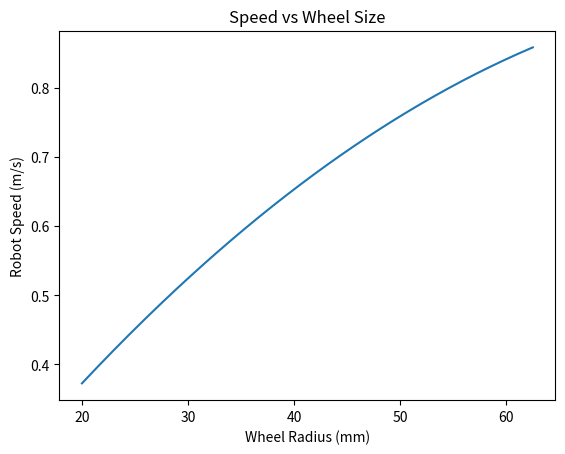
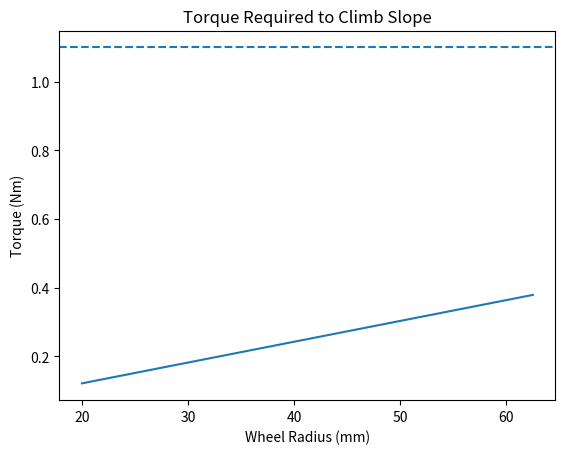
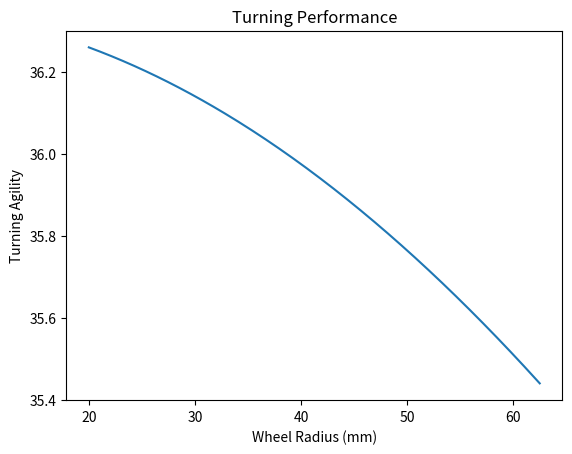
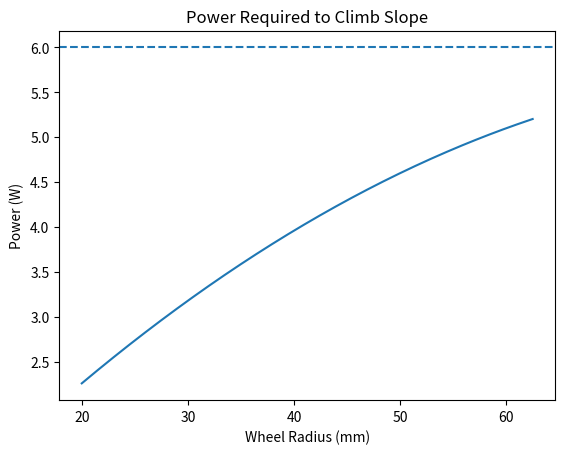
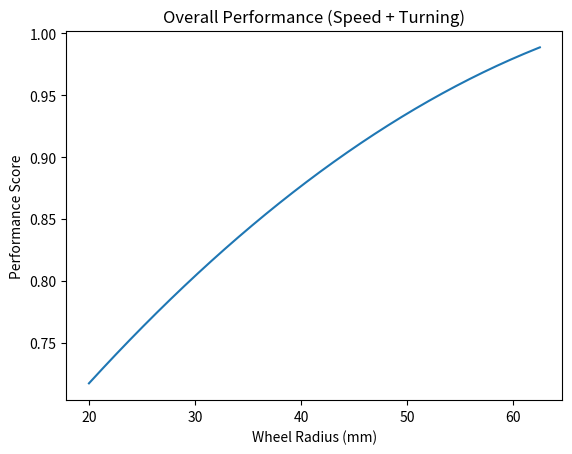

Reproduce these figures in Python, in order.
import numpy as np
import matplotlib.pyplot as plt

# -----------------------------
# Estimated robot parameters
# -----------------------------

mass = 2.0                 # kg
g = 9.81
slope_deg = 18
theta = np.radians(slope_deg)

robot_length = 0.25        # m
robot_width = 0.18         # m
distance_bodycenter_wheels = 0.19     # m

wheel_mass = 0.1           # kg

# Motor parameters
stall_torque = 1.1        # Nm
free_rpm = 200             # RPM at wheel
free_speed = 2*np.pi*free_rpm/60   # rad/s
motor_max_power = 6  # Watts

# Competition constraints
max_height = 0.125
track_turn_radius = 0.20

max_radius = max_height/2

# -----------------------------
# Traction justification (if the robot will slip on the slope)
# -----------------------------

mu_available = 0.7
mu_required = np.tan(theta)

if mu_available < mu_required:
    print("Robot will slip on slope")

# -----------------------------
# Wheel sizes to test
# -----------------------------

radii = np.linspace(0.02, max_radius, 200)

speed = []
required_torque = []
available_torque = []
turning_agility = []
power_required = []
score = []

for r in radii:

    # Force required to climb slope
    F_slope = mass * g * np.sin(theta)

    # Required wheel torque
    tau_req = F_slope * r
    required_torque.append(tau_req)

    # Motor torque-speed relationship
    # solve for achievable speed where motor torque = load torque

    tau = tau_req

    if tau >= stall_torque:
        v = 0
        tau_motor = 0
    else:
        omega_wheel = free_speed * (1 - tau/stall_torque)
        v = omega_wheel * r
        tau_motor = tau

    speed.append(v)
    available_torque.append(tau_motor)

    # Robot turning footprint
    robot_radius = distance_bodycenter_wheels

    # Turning model
    I_body = (1/12)*mass*(robot_length**2 + robot_width**2)
    I_wheel = 0.5 * wheel_mass * r**2 + wheel_mass * robot_radius**2
    I_total = I_body + 4*I_wheel

    alpha = stall_torque / I_total
    turning_agility.append(alpha)

    # Power required to climb slope
    P_required = mass * g * np.sin(theta) * v
    power_required.append(P_required)

speed = np.array(speed)
required_torque = np.array(required_torque)
turning_agility = np.array(turning_agility)
power_required = np.array(power_required)

# -----------------------------
# Normalize metrics
# -----------------------------

speed_n = speed / np.max(speed) if np.max(speed) > 0 else speed
turning_n = turning_agility / np.max(turning_agility) if np.max(turning_agility) > 0 else turning_agility

# Combine metrics into score
w_speed = 0.5
w_turn  = 0.5
score = w_speed * speed_n + w_turn * turning_n

# Apply feasibility constraints
# Feasible wheels (can climb slope)
feasible = (required_torque < stall_torque) & (power_required < motor_max_power) & (distance_bodycenter_wheels <= track_turn_radius)
score[~feasible] = 0

# Find optimal wheel
best_index = np.argmax(score)
best_radius = radii[best_index]

print("Optimal wheel radius:", round(best_radius*1000,1),"mm")
print("Optimal wheel diameter:", round(best_radius*2000,1),"mm")

# Feasible wheels (can climb slope)
feasible = required_torque < stall_torque

# -----------------------------
# Plots
# -----------------------------

plt.figure()
plt.plot(radii*1000, speed)
plt.xlabel("Wheel Radius (mm)")
plt.ylabel("Robot Speed (m/s)")
plt.title("Speed vs Wheel Size")
plt.show()

plt.figure()
plt.plot(radii*1000, required_torque)
plt.axhline(stall_torque, linestyle="--")
plt.xlabel("Wheel Radius (mm)")
plt.ylabel("Torque (Nm)")
plt.title("Torque Required to Climb Slope")
plt.show()

plt.figure()
plt.plot(radii*1000, turning_agility)
plt.xlabel("Wheel Radius (mm)")
plt.ylabel("Turning Agility")
plt.title("Turning Performance")
plt.show()

plt.figure()
plt.plot(radii*1000, power_required)
plt.axhline(motor_max_power, linestyle="--")
plt.xlabel("Wheel Radius (mm)")
plt.ylabel("Power (W)")
plt.title("Power Required to Climb Slope")
plt.show()

plt.figure()
plt.plot(radii*1000, score)
plt.xlabel("Wheel Radius (mm)")
plt.ylabel("Performance Score")
plt.title("Overall Performance (Speed + Turning)")
plt.show()
